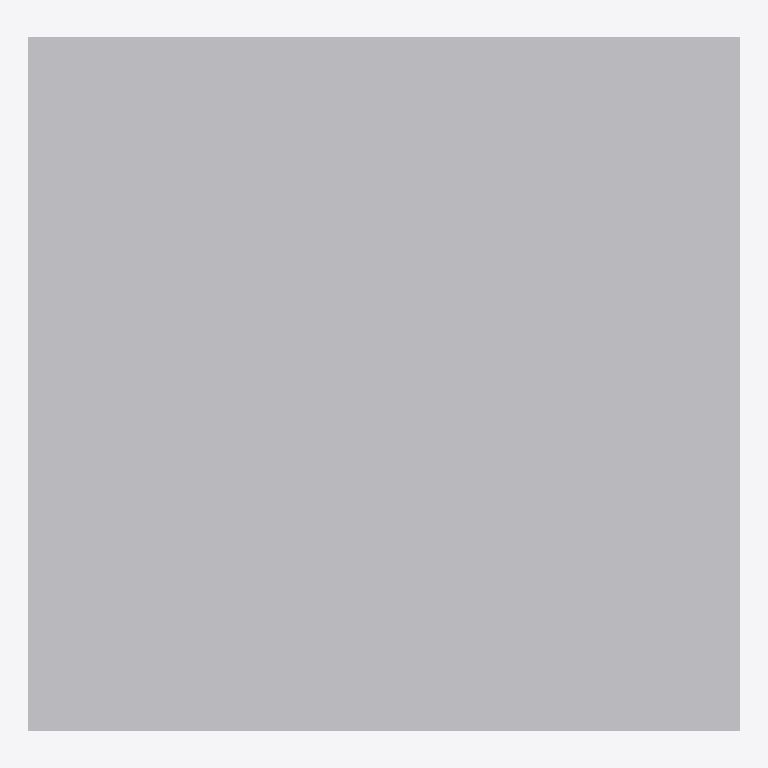
Plan cut of the same IFC building model at storey 'Port De Barcelona' (level 0.00 m, cut at 1.40 m), seen from above with north up, elements coloured by IFC class: 1 other element (light grey). No cut surface shows.
Extent 0.850 m × 0.830 m × 0.030 m (x, y, z). Storeys (1): Port De Barcelona at 0.00 m. Elements (1): 1 IfcFurnishingElement.

HEADER;
FILE_DESCRIPTION(('ViewDefinition [CoordinationView_V2.0]'),'2;1');
FILE_NAME('','',(''),(''),'','','');
FILE_SCHEMA(('IFC2X3'));
ENDSEC;
DATA;
#105=IFCPROJECT('34UKVHeH5CHvrwyycS_2aZ',$,'Port De Barcelona',$,$,'Port De Barcelona','Port De Barcelona',(#97),#92);
#130=IFCSITE('34UKVHeH5CHvrwyycS_2aX',$,'Default',$,$,#127,$,$,.ELEMENT.,(42,21,31,181945),(-71,-3,-24,-263305),0.0,$,$);
#115=IFCBUILDING('34UKVHeH5CHvrwyycS_2aY',$,'Port De Barcelona',$,$,#32,$,'Port De Barcelona',.ELEMENT.,$,$,$);
#124=IFCBUILDINGSTOREY('34UKVHeH5CHvrwyybZ1_NS',$,'Port De Barcelona',$,'Level:8mm Head',#122,$,'Port De Barcelona',.ELEMENT.,0.0);
#199=IFCFURNISHINGELEMENT('0bXUlLUuv7fBN8tCQa_T3I',$,'APBCN-URB-MOB-Registro_Rectangular_Plano_Tipo5_granito:APBCN-URB-MOB-Registro_Rectangular_Plano_Tipo5_granito:323148',$,'APBCN-URB-MOB-Registro_Rectangular_Plano_Tipo5_granito:APBCN-URB-MOB-Registro_Rectangular_Plano_Tipo5_granito',#197,#192,'323148');
ENDSEC;
